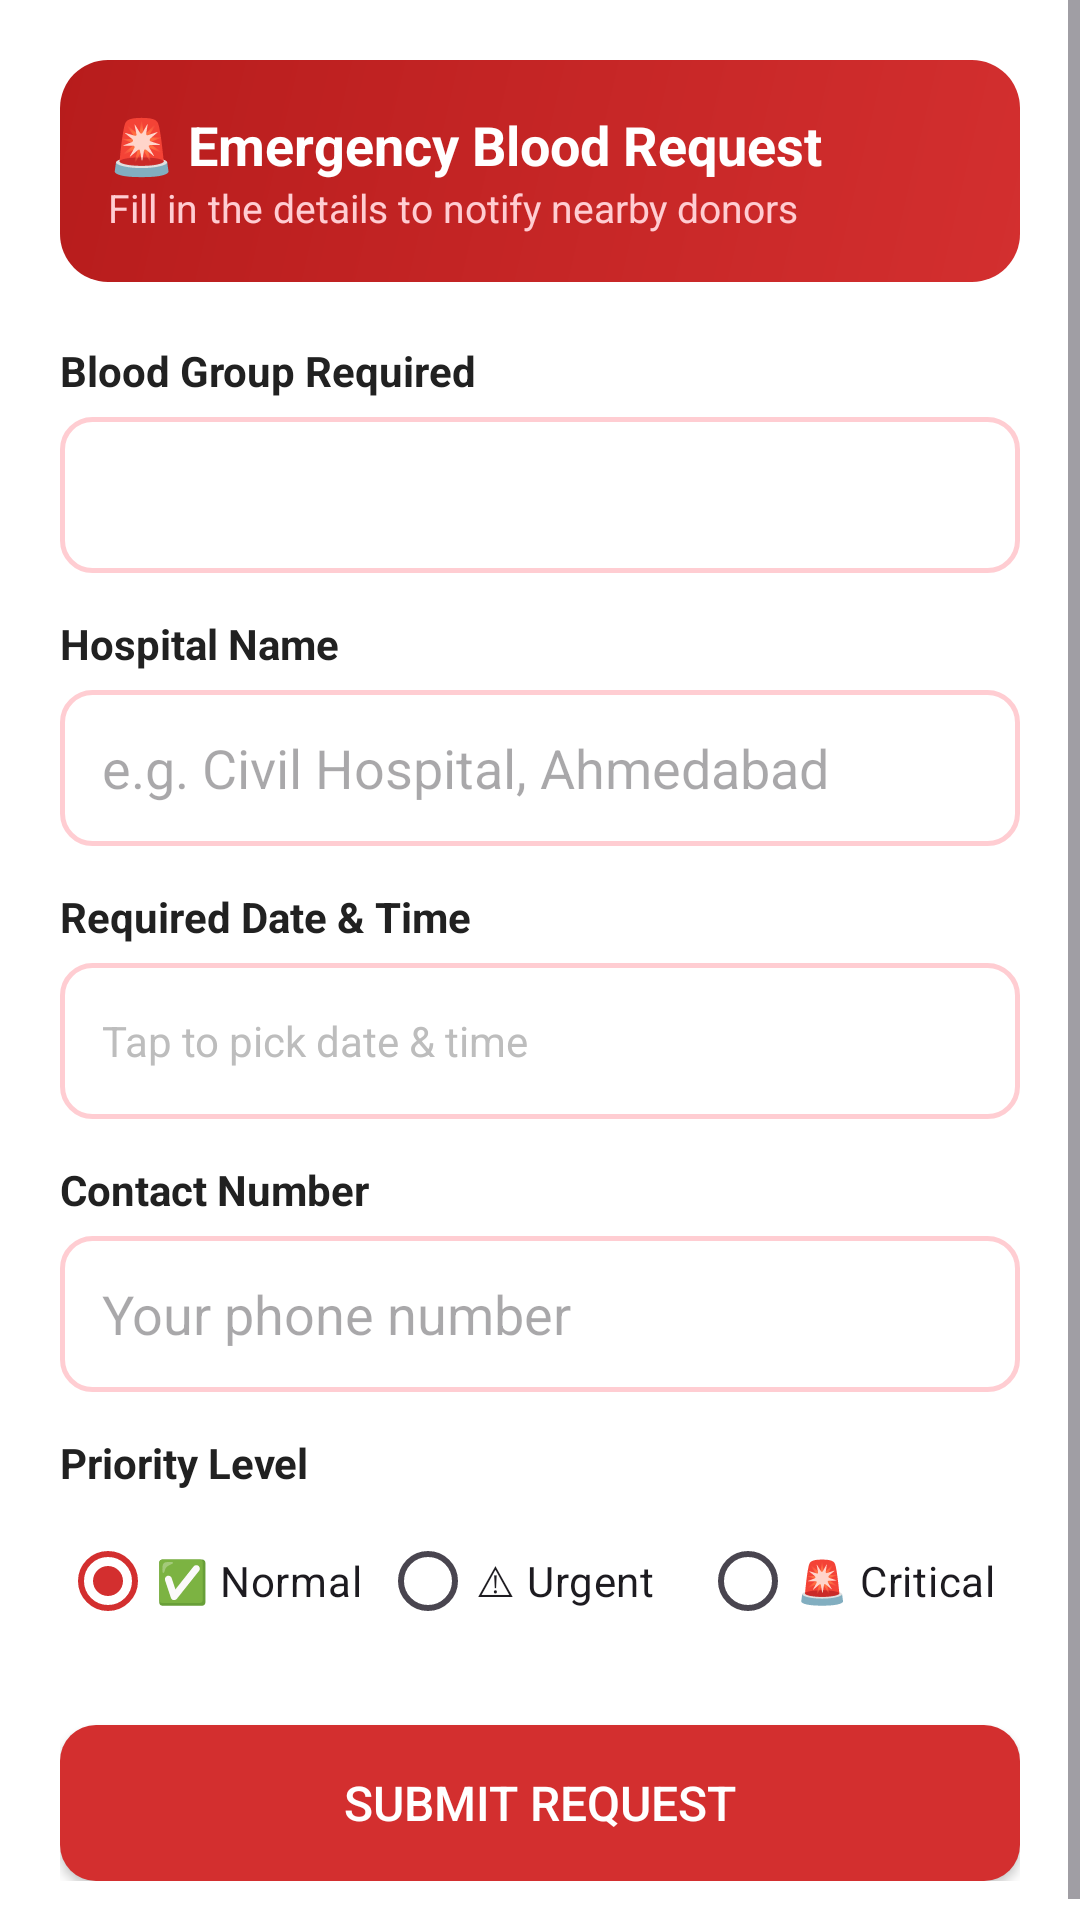

Here is an Android app screen rendered from its layout file. Give the layout XML and the strings, colors and styles it references.
<!-- AndroidManifest.xml: application theme Theme.BloodDonor -->
<!-- res/layout/activity_post_request.xml -->
<?xml version="1.0" encoding="utf-8"?>
<ScrollView xmlns:android="http://schemas.android.com/apk/res/android"
    android:layout_width="match_parent"
    android:layout_height="match_parent"
    android:background="@color/white">

    <LinearLayout
        android:layout_width="match_parent"
        android:layout_height="wrap_content"
        android:orientation="vertical"
        android:padding="20dp">

        
        <LinearLayout
            android:layout_width="match_parent"
            android:layout_height="wrap_content"
            android:background="@drawable/bg_red_gradient"
            android:orientation="vertical"
            android:padding="16dp"
            android:layout_marginBottom="20dp">
            <TextView
                android:layout_width="wrap_content"
                android:layout_height="wrap_content"
                android:text="🚨 Emergency Blood Request"
                android:textColor="@color/white"
                android:textSize="18sp"
                android:textStyle="bold"/>
            <TextView
                android:layout_width="wrap_content"
                android:layout_height="wrap_content"
                android:text="Fill in the details to notify nearby donors"
                android:textColor="#FFCDD2"
                android:textSize="13sp"/>
        </LinearLayout>

        
        <TextView android:layout_width="wrap_content" android:layout_height="wrap_content"
            android:text="Blood Group Required" android:textStyle="bold"
            android:textColor="@color/text_primary" android:layout_marginBottom="6dp"/>
        <Spinner
            android:id="@+id/spinnerBloodGroup"
            android:layout_width="match_parent"
            android:layout_height="52dp"
            android:background="@drawable/bg_input_field"
            android:padding="10dp"
            android:layout_marginBottom="14dp"/>

        
        <TextView android:layout_width="wrap_content" android:layout_height="wrap_content"
            android:text="Hospital Name" android:textStyle="bold"
            android:textColor="@color/text_primary" android:layout_marginBottom="6dp"/>
        <EditText
            android:id="@+id/etHospitalName"
            android:layout_width="match_parent"
            android:layout_height="52dp"
            android:hint="e.g. Civil Hospital, Ahmedabad"
            android:inputType="textCapWords"
            android:background="@drawable/bg_input_field"
            android:padding="14dp"
            android:layout_marginBottom="14dp"/>

        
        <TextView android:layout_width="wrap_content" android:layout_height="wrap_content"
            android:text="Required Date &amp; Time" android:textStyle="bold"
            android:textColor="@color/text_primary" android:layout_marginBottom="6dp"/>
        <TextView
            android:id="@+id/tvRequiredDate"
            android:layout_width="match_parent"
            android:layout_height="52dp"
            android:hint="Tap to pick date &amp; time"
            android:gravity="center_vertical"
            android:background="@drawable/bg_input_field"
            android:padding="14dp"
            android:textColor="@color/text_primary"
            android:textColorHint="@color/text_hint"
            android:layout_marginBottom="14dp"/>

        
        <TextView android:layout_width="wrap_content" android:layout_height="wrap_content"
            android:text="Contact Number" android:textStyle="bold"
            android:textColor="@color/text_primary" android:layout_marginBottom="6dp"/>
        <EditText
            android:id="@+id/etContact"
            android:layout_width="match_parent"
            android:layout_height="52dp"
            android:hint="Your phone number"
            android:inputType="phone"
            android:background="@drawable/bg_input_field"
            android:padding="14dp"
            android:layout_marginBottom="14dp"/>

        
        <TextView android:layout_width="wrap_content" android:layout_height="wrap_content"
            android:text="Priority Level" android:textStyle="bold"
            android:textColor="@color/text_primary" android:layout_marginBottom="6dp"/>
        <RadioGroup
            android:id="@+id/rgPriority"
            android:layout_width="match_parent"
            android:layout_height="wrap_content"
            android:orientation="horizontal"
            android:layout_marginBottom="24dp">
            <RadioButton android:id="@+id/rbNormal"
                android:layout_width="0dp" android:layout_height="wrap_content"
                android:layout_weight="1" android:text="✅ Normal"
                android:buttonTint="@color/red_primary" android:checked="true"/>
            <RadioButton android:id="@+id/rbUrgent"
                android:layout_width="0dp" android:layout_height="wrap_content"
                android:layout_weight="1" android:text="⚠ Urgent"
                android:buttonTint="@color/red_primary"/>
            <RadioButton android:id="@+id/rbCritical"
                android:layout_width="0dp" android:layout_height="wrap_content"
                android:layout_weight="1" android:text="🚨 Critical"
                android:buttonTint="@color/red_primary"/>
        </RadioGroup>

        
        <Button
            android:id="@+id/btnSubmitRequest"
            android:layout_width="match_parent"
            android:layout_height="52dp"
            android:text="Submit Request"
            android:textColor="@color/white"
            android:textSize="16sp"
            android:background="@drawable/bg_button_red"/>
    </LinearLayout>
</ScrollView>
<!-- resources referenced by this layout -->
<resources>
  <color name="red_primary">#D32F2F</color>
  <color name="text_hint">#BDBDBD</color>
  <color name="text_primary">#212121</color>
  <color name="white">#FFFFFFFF</color>
  <!-- drawable bg_button_red (drawable) -->
  <?xml version="1.0" encoding="utf-8"?>
  <shape xmlns:android="http://schemas.android.com/apk/res/android"
      android:shape="rectangle">
      
      <solid android:color="@color/red_primary" />
      
      <corners android:radius="12dp" />
  </shape>
  <!-- drawable bg_input_field (drawable) -->
  <?xml version="1.0" encoding="utf-8"?>
  <shape xmlns:android="http://schemas.android.com/apk/res/android"
      android:shape="rectangle">
      <solid android:color="@color/white" />
      
      <stroke
          android:width="1.5dp"
          android:color="@color/red_light" />
      <corners android:radius="10dp" />
  </shape>
  <!-- drawable bg_red_gradient (drawable) -->
  <?xml version="1.0" encoding="utf-8"?>
  <shape xmlns:android="http://schemas.android.com/apk/res/android"
      android:shape="rectangle">
      <gradient
          android:startColor="@color/red_primary"
          android:endColor="@color/red_dark"
          android:angle="135" />
      <corners android:radius="16dp" />
  </shape>
  <style name="Theme.BloodDonor" parent="Base.Theme.BloodDonor" />
  <color name="red_light">#FFCDD2</color>
  <color name="red_dark">#B71C1C</color>
  <style name="Base.Theme.BloodDonor" parent="Theme.Material3.DayNight.NoActionBar">
          
          <item name="colorPrimary">@color/red_primary</item>
          <item name="colorPrimaryDark">@color/red_dark</item>
          <item name="colorAccent">@color/red_primary</item>
          
          <item name="android:windowBackground">@color/white</item>
          <item name="android:statusBarColor">@color/red_dark</item>
      </style>
</resources>
